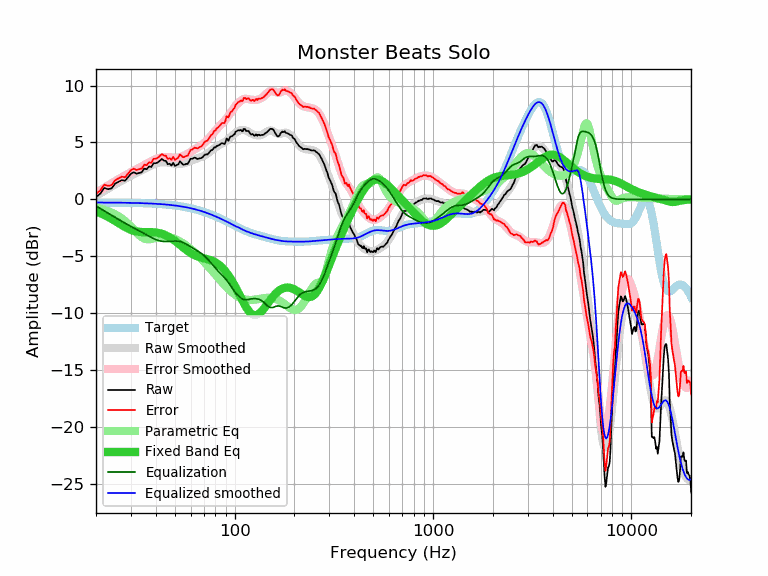

Source data for this figure (header and first rows):
frequency, raw, error, smoothed, error_smoothed, equalization, parametric_eq, equalized_raw, equalized_smoothed, target
20, 0.20, 0.48, 0.29, 0.57, -0.57, -1.07, -0.37, -0.28, -0.28
21, 0.49, 0.77, 0.52, 0.80, -0.80, -1.21, -0.31, -0.28, -0.28
22, 1.00, 1.29, 0.73, 1.02, -1.02, -1.37, -0.02, -0.28, -0.29
23, 0.89, 1.18, 0.93, 1.22, -1.22, -1.54, -0.33, -0.29, -0.29
24, 0.97, 1.26, 1.13, 1.42, -1.42, -1.72, -0.45, -0.29, -0.29
25, 1.39, 1.68, 1.31, 1.60, -1.60, -1.91, -0.21, -0.29, -0.29
26, 1.54, 1.84, 1.48, 1.78, -1.78, -2.09, -0.24, -0.30, -0.30
27, 1.69, 1.99, 1.65, 1.95, -1.95, -2.27, -0.26, -0.30, -0.30
28, 1.63, 1.93, 1.80, 2.10, -2.10, -2.43, -0.47, -0.30, -0.30
29, 1.95, 2.26, 1.94, 2.25, -2.25, -2.57, -0.30, -0.31, -0.31
30, 2.25, 2.56, 2.07, 2.39, -2.39, -2.68, -0.14, -0.31, -0.31
31, 2.38, 2.70, 2.20, 2.52, -2.52, -2.77, -0.14, -0.32, -0.32
32, 2.25, 2.57, 2.32, 2.65, -2.65, -2.82, -0.40, -0.32, -0.32
33, 2.32, 2.65, 2.45, 2.78, -2.78, -2.86, -0.46, -0.33, -0.33
34, 2.37, 2.71, 2.56, 2.90, -2.90, -2.87, -0.53, -0.34, -0.34
35, 2.70, 3.04, 2.68, 3.02, -3.02, -2.88, -0.32, -0.34, -0.34
36, 2.65, 3.00, 2.79, 3.14, -3.14, -2.88, -0.49, -0.35, -0.35
37, 2.89, 3.25, 2.89, 3.25, -3.25, -2.88, -0.36, -0.36, -0.36
38, 2.84, 3.21, 2.99, 3.36, -3.36, -2.88, -0.52, -0.37, -0.37
39, 3.18, 3.56, 3.07, 3.45, -3.45, -2.90, -0.27, -0.38, -0.38
40, 3.17, 3.56, 3.14, 3.54, -3.54, -2.91, -0.37, -0.39, -0.39
41, 3.25, 3.65, 3.20, 3.60, -3.60, -2.94, -0.35, -0.40, -0.40
42, 3.40, 3.82, 3.24, 3.65, -3.65, -2.98, -0.25, -0.42, -0.42
43, 3.55, 3.98, 3.26, 3.69, -3.69, -3.04, -0.14, -0.43, -0.43
44, 3.40, 3.84, 3.26, 3.71, -3.71, -3.10, -0.31, -0.44, -0.44
45, 3.38, 3.84, 3.26, 3.71, -3.71, -3.17, -0.33, -0.46, -0.46
46, 3.08, 3.55, 3.24, 3.71, -3.71, -3.25, -0.63, -0.47, -0.47
47, 3.13, 3.62, 3.21, 3.70, -3.70, -3.34, -0.57, -0.49, -0.49
48, 2.97, 3.48, 3.18, 3.68, -3.68, -3.44, -0.71, -0.51, -0.51
49, 3.20, 3.72, 3.15, 3.67, -3.67, -3.54, -0.47, -0.52, -0.52
50, 2.92, 3.46, 3.12, 3.67, -3.67, -3.65, -0.75, -0.54, -0.54
51, 3.02, 3.58, 3.11, 3.67, -3.67, -3.77, -0.65, -0.56, -0.56
52, 3.08, 3.66, 3.10, 3.68, -3.68, -3.88, -0.60, -0.58, -0.58
53, 3.35, 3.95, 3.11, 3.71, -3.71, -4.00, -0.36, -0.60, -0.60
54, 3.19, 3.82, 3.12, 3.75, -3.75, -4.12, -0.56, -0.63, -0.63
55, 3.05, 3.70, 3.15, 3.80, -3.80, -4.23, -0.75, -0.65, -0.65
56, 3.06, 3.73, 3.19, 3.86, -3.86, -4.34, -0.80, -0.67, -0.67
57, 3.12, 3.82, 3.23, 3.93, -3.93, -4.45, -0.81, -0.70, -0.70
58, 3.10, 3.83, 3.28, 4.01, -4.01, -4.55, -0.91, -0.73, -0.73
59, 3.35, 4.10, 3.33, 4.09, -4.09, -4.64, -0.74, -0.75, -0.75
60, 3.57, 4.35, 3.38, 4.17, -4.17, -4.72, -0.60, -0.78, -0.78
61, 3.55, 4.36, 3.43, 4.24, -4.24, -4.80, -0.69, -0.81, -0.81
62, 3.62, 4.46, 3.48, 4.32, -4.32, -4.87, -0.70, -0.84, -0.84
63, 3.67, 4.54, 3.52, 4.39, -4.39, -4.93, -0.72, -0.87, -0.87
64, 3.60, 4.50, 3.56, 4.47, -4.47, -4.98, -0.87, -0.90, -0.90
65, 3.54, 4.47, 3.60, 4.54, -4.54, -5.03, -1.00, -0.93, -0.93
66, 3.58, 4.55, 3.64, 4.61, -4.61, -5.07, -1.03, -0.97, -0.97
67, 3.61, 4.61, 3.68, 4.68, -4.68, -5.10, -1.07, -1.00, -1.00
68, 3.63, 4.67, 3.73, 4.76, -4.76, -5.13, -1.13, -1.04, -1.04
69, 3.71, 4.78, 3.77, 4.84, -4.84, -5.16, -1.13, -1.07, -1.07
70, 3.84, 4.95, 3.83, 4.93, -4.93, -5.19, -1.09, -1.11, -1.11
71, 3.94, 5.08, 3.89, 5.03, -5.03, -5.21, -1.09, -1.14, -1.14
72, 3.95, 5.13, 3.95, 5.14, -5.14, -5.24, -1.19, -1.18, -1.18
73, 3.94, 5.16, 4.03, 5.25, -5.25, -5.27, -1.31, -1.22, -1.22
74, 4.07, 5.33, 4.10, 5.36, -5.36, -5.30, -1.29, -1.26, -1.26
75, 4.18, 5.48, 4.18, 5.48, -5.48, -5.33, -1.30, -1.30, -1.30
76, 4.32, 5.66, 4.26, 5.60, -5.60, -5.36, -1.28, -1.34, -1.34
77, 4.33, 5.71, 4.34, 5.72, -5.72, -5.40, -1.39, -1.38, -1.38
78, 4.44, 5.86, 4.42, 5.83, -5.83, -5.45, -1.39, -1.42, -1.42
79, 4.57, 6.03, 4.49, 5.95, -5.95, -5.50, -1.38, -1.46, -1.46
... 553 more rows
